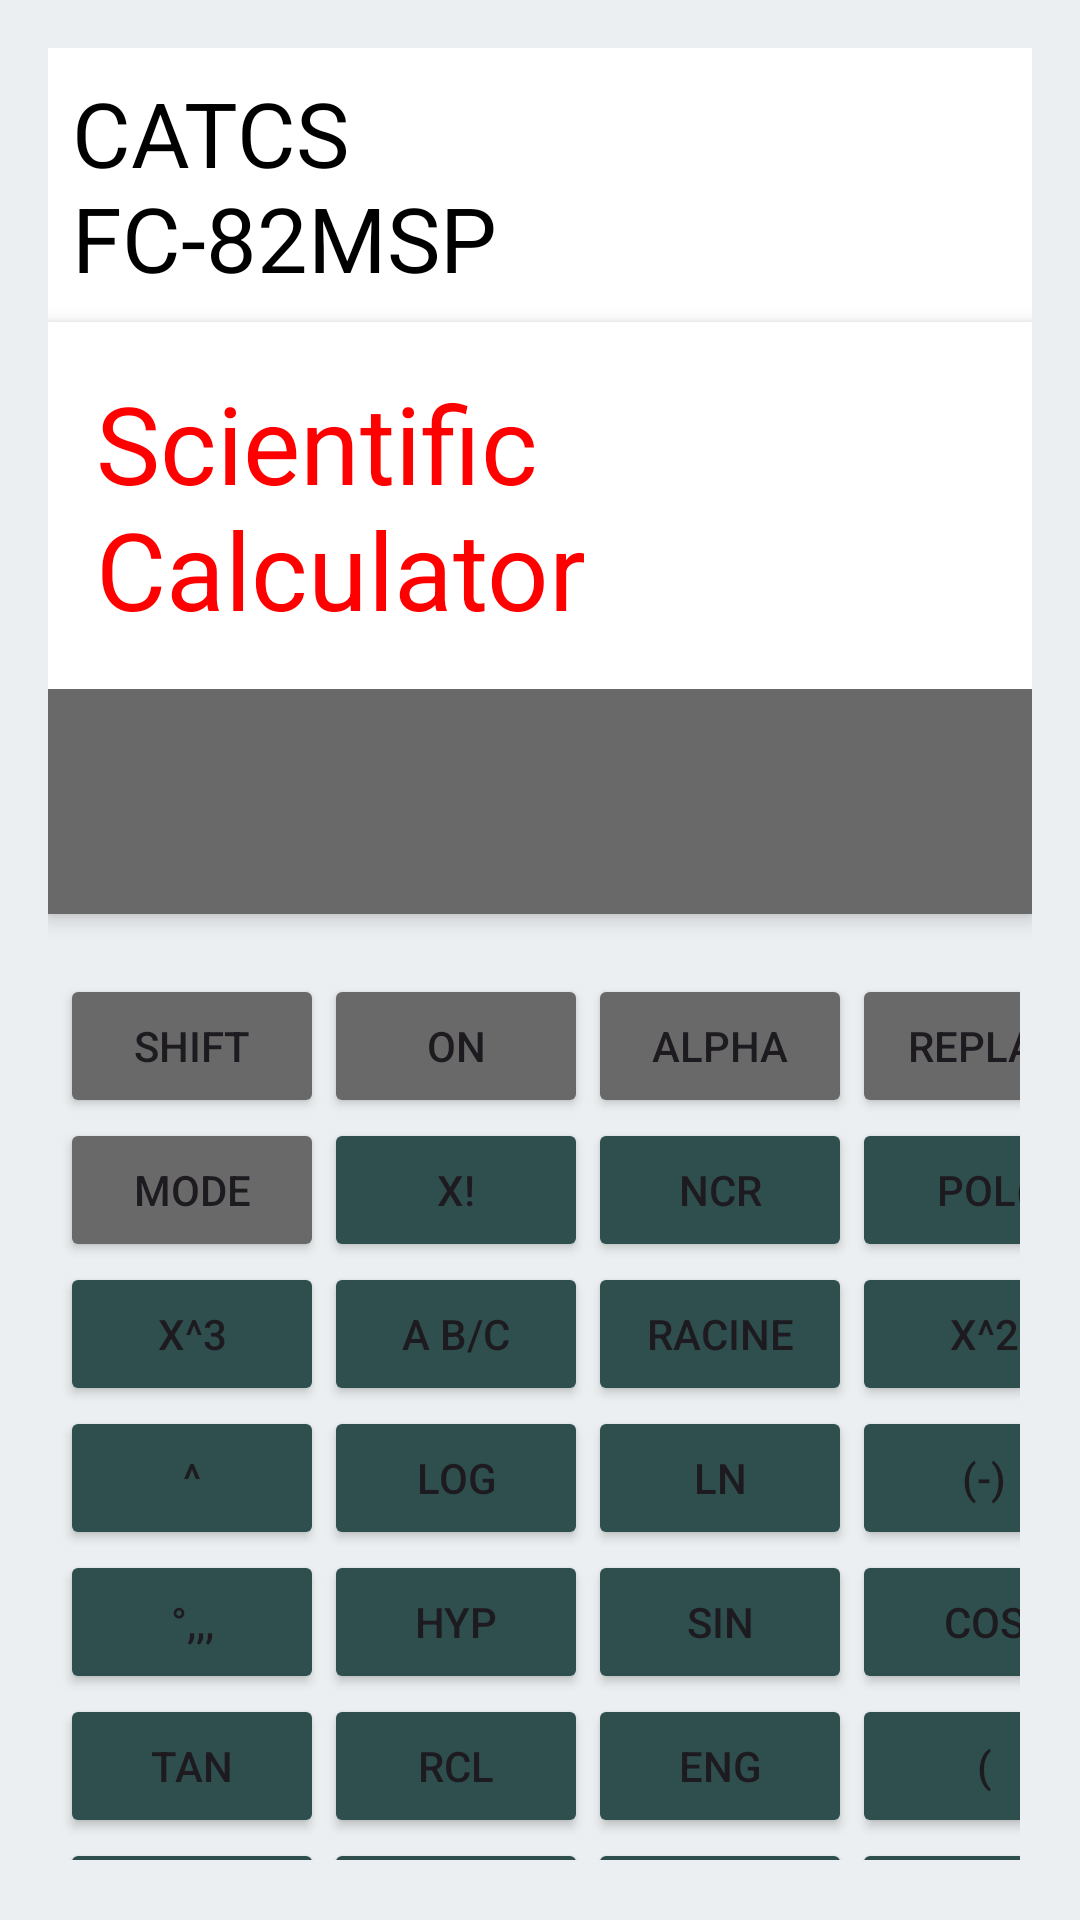

Here is an Android app screen rendered from its layout file. Give the layout XML and the strings, colors and styles it references.
<!-- AndroidManifest.xml: application theme Theme.CALCULATRICESCIENTIFIQUE -->
<!-- res/layout/chouchou.xml -->
<?xml version="1.0" encoding="utf-8"?>
<LinearLayout xmlns:android="http://schemas.android.com/apk/res/android"
    android:orientation="vertical"
    android:layout_width="match_parent"
    android:layout_height="match_parent"
    android:padding="16dp"
    android:background="#ECEFF1">
    <TextView
        android:id="@+id/id"
        android:layout_width="match_parent"
        android:layout_height="wrap_content"
        android:layout_gravity="end|left"
        android:background="#FFFFFF"
        android:padding="8dp"
        android:text="CATCS                FC-82MSP"
        android:textColor="#000000"
        android:textSize="30sp" />
    <TextView
        android:id="@+id/Scientific Calculator"
        android:layout_width="match_parent"
        android:layout_height="wrap_content"
        android:layout_gravity="fill"
        android:background="#FFFFFF"
        android:elevation="4dp"
        android:padding="16dp"
        android:text="Scientific Calculator"
        android:textColor="#FF0000"
        android:textSize="36sp" />
    <TextView
        android:id="@+id/tvDisplay"
        android:layout_width="match_parent"
        android:layout_height="wrap_content"
        android:layout_gravity="end"
        android:padding="16dp"
        android:background="#696969"
        android:text=""
        android:textSize="32sp"
        android:textColor="#000000"
        android:elevation="4dp"
        />
    <GridLayout
        android:layout_width="wrap_content"
        android:layout_height="match_parent"
        android:layout_marginTop="16dp"
        android:columnCount="4"
        android:padding="4dp"
        android:rowCount="6">
        <Button
            android:backgroundTint="#696969"
            android:style="@style/calculatorButton"
            android:text="SHIFT" />
        <Button
            android:backgroundTint="#696969"
            android:style="@style/calculatorButton"
            android:text="ON" />
        <Button
            android:backgroundTint="#696969"
            android:style="@style/calculatorButton"
            android:text="ALPHA" />
        <Button
            android:backgroundTint="#696969"
            android:style="@style/calculatorButton"
            android:text="REPLAY" />
        <Button
            android:backgroundTint="#696969"
            android:style="@style/calculatorButton"
            android:text="MODE" />
        <Button
            android:backgroundTint="#2F4F4F"
            android:style="@style/calculatorButton"
            android:text="x!" />
        <Button
            android:backgroundTint="#2F4F4F"
            android:style="@style/calculatorButton"
            android:text="nCr" />
        <Button
            android:backgroundTint="#2F4F4F"
            android:style="@style/calculatorButton"
            android:text="Pol(" />
        <Button
            android:backgroundTint="#2F4F4F"
            android:style="@style/calculatorButton"
            android:text="x^3" />
        <Button
            android:backgroundTint="#2F4F4F"
            android:style="@style/calculatorButton"
            android:text="A b/c" />
        <Button
            android:backgroundTint="#2F4F4F"
            android:style="@style/calculatorButton"
            android:text="racine" />
        <Button
            android:backgroundTint="#2F4F4F"
            android:style="@style/calculatorButton"
            android:text="x^2" />
        <Button
            android:backgroundTint="#2F4F4F"
            android:style="@style/calculatorButton"
            android:text="^" />
        <Button
            android:backgroundTint="#2F4F4F"
            android:style="@style/calculatorButton"
            android:text="log" />
        <Button
            android:backgroundTint="#2F4F4F"
            android:style="@style/calculatorButton"
            android:text="ln" />
        <Button
            android:backgroundTint="#2F4F4F"
            android:style="@style/calculatorButton"
            android:text="(-)" />
        <Button
            android:backgroundTint="#2F4F4F"
            android:style="@style/calculatorButton"
            android:text="°,,," />
        <Button
            android:backgroundTint="#2F4F4F"
            android:style="@style/calculatorButton"
            android:text="hyp" />
        <Button
            android:backgroundTint="#2F4F4F"
            android:style="@style/calculatorButton"
            android:text="sin" />
        <Button
            android:backgroundTint="#2F4F4F"
            android:style="@style/calculatorButton"
            android:text="cos" />
        <Button
            android:backgroundTint="#2F4F4F"
            android:style="@style/calculatorButton"
            android:text="tan" />
        <Button
            android:backgroundTint="#2F4F4F"
            android:style="@style/calculatorButton"
            android:text="RCL" />
        <Button
            android:backgroundTint="#2F4F4F"
            android:style="@style/calculatorButton"
            android:text="ENG" />
        <Button
            android:backgroundTint="#2F4F4F"
            android:style="@style/calculatorButton"
            android:text="(" />
        <Button
            android:backgroundTint="#2F4F4F"
            android:style="@style/calculatorButton"
            android:text=")" />
        <Button
            android:backgroundTint="#2F4F4F"
            android:style="@style/calculatorButton"
            android:text="," />
        <Button
            android:backgroundTint="#2F4F4F"
            android:style="@style/calculatorButton"
            android:text="M+" />
        <Button
            android:backgroundTint="#2F4F4F"
            android:style="@style/calculatorButton"
            android:text="pi" />
        <Button
            android:backgroundTint="#FFFFFF"
            android:style="@style/calculatorButton"
            android:text="9"
            android:textColor="#000000"/>
        <Button
            android:backgroundTint="#FFFFFF"
            android:style="@style/calculatorButton"
            android:text="8"
            android:textColor="#000000"/>
        <Button
            android:backgroundTint="#FFFFFF"
            android:style="@style/calculatorButton"
            android:text="7"
            android:textColor="#000000"/>
        <Button
            android:backgroundTint="#FFFFFF"
            android:style="@style/calculatorButton"
            android:text="/"
            android:textColor="#000000"/>
        <Button
            android:backgroundTint="#FFFFFF"
            android:style="@style/calculatorButton"
            android:text="6"
            android:textColor="#000000"/>
        <Button
            android:backgroundTint="#FFFFFF"
            android:style="@style/calculatorButton"
            android:text="5"
            android:textColor="#000000"/>
        <Button
            android:backgroundTint="#FFFFFF"
            android:style="@style/calculatorButton"
            android:text="4"
            android:textColor="#000000"/>
        <Button
            android:backgroundTint="#FFFFFF"
            android:style="@style/calculatorButton"
            android:text="*"
            android:textColor="#000000"/>
        <Button
            android:backgroundTint="#FFFFFF"
            android:style="@style/calculatorButton"
            android:text="3"
            android:textColor="#000000"/>
        <Button
            android:backgroundTint="#FFFFFF"
            android:style="@style/calculatorButton"
            android:text="2"
            android:textColor="#000000"/>
        <Button
            android:backgroundTint="#FFFFFF"
            android:style="@style/calculatorButton"
            android:text="1"
            android:textColor="#000000"/>
        <Button
            android:backgroundTint="#FFFFFF"
            android:style="@style/calculatorButton"
            android:text="-"
            android:textColor="#000000"/>
        <Button
            android:backgroundTint="#FFFFFF"
            android:style="@style/calculatorButton"
            android:text="+"
            android:textColor="#000000"/>
        <Button
            android:backgroundTint="#FFFFFF"
            android:style="@style/calculatorButton"
            android:text="."
            android:textColor="#000000"/>
        <Button
            android:backgroundTint="#FFFFFF"
            android:style="@style/calculatorButton"
            android:text="0"
            android:textColor="#000000"/>
        <Button
            android:backgroundTint="#FFFFFF"
            android:style="@style/calculatorButton"
            android:text="="
            android:textColor="#000000"/>
        <Button
            android:backgroundTint="#FF0000"
            android:style="@style/calculatorButton"
            android:text="DEL"
            android:textColor="#000000"/>
        <Button
            android:backgroundTint="#FF0000"
            android:style="@style/calculatorButton"
            android:text="AC"
            android:textColor="#000000"/>
        <Button
            android:backgroundTint="#FFFFFF"
            android:style="@style/calculatorButton"
            android:text="EXP"
            android:textColor="#000000"/>
        <Button
            android:backgroundTint="#FFFFFF"
            android:style="@style/calculatorButton"
            android:text="ANS"
            android:textColor="#000000"/>
    </GridLayout>
</LinearLayout>
<!-- resources referenced by this layout -->
<resources>
  <style name="Theme.CALCULATRICESCIENTIFIQUE" parent="android:Theme.Material.Light.NoActionBar" />
</resources>
